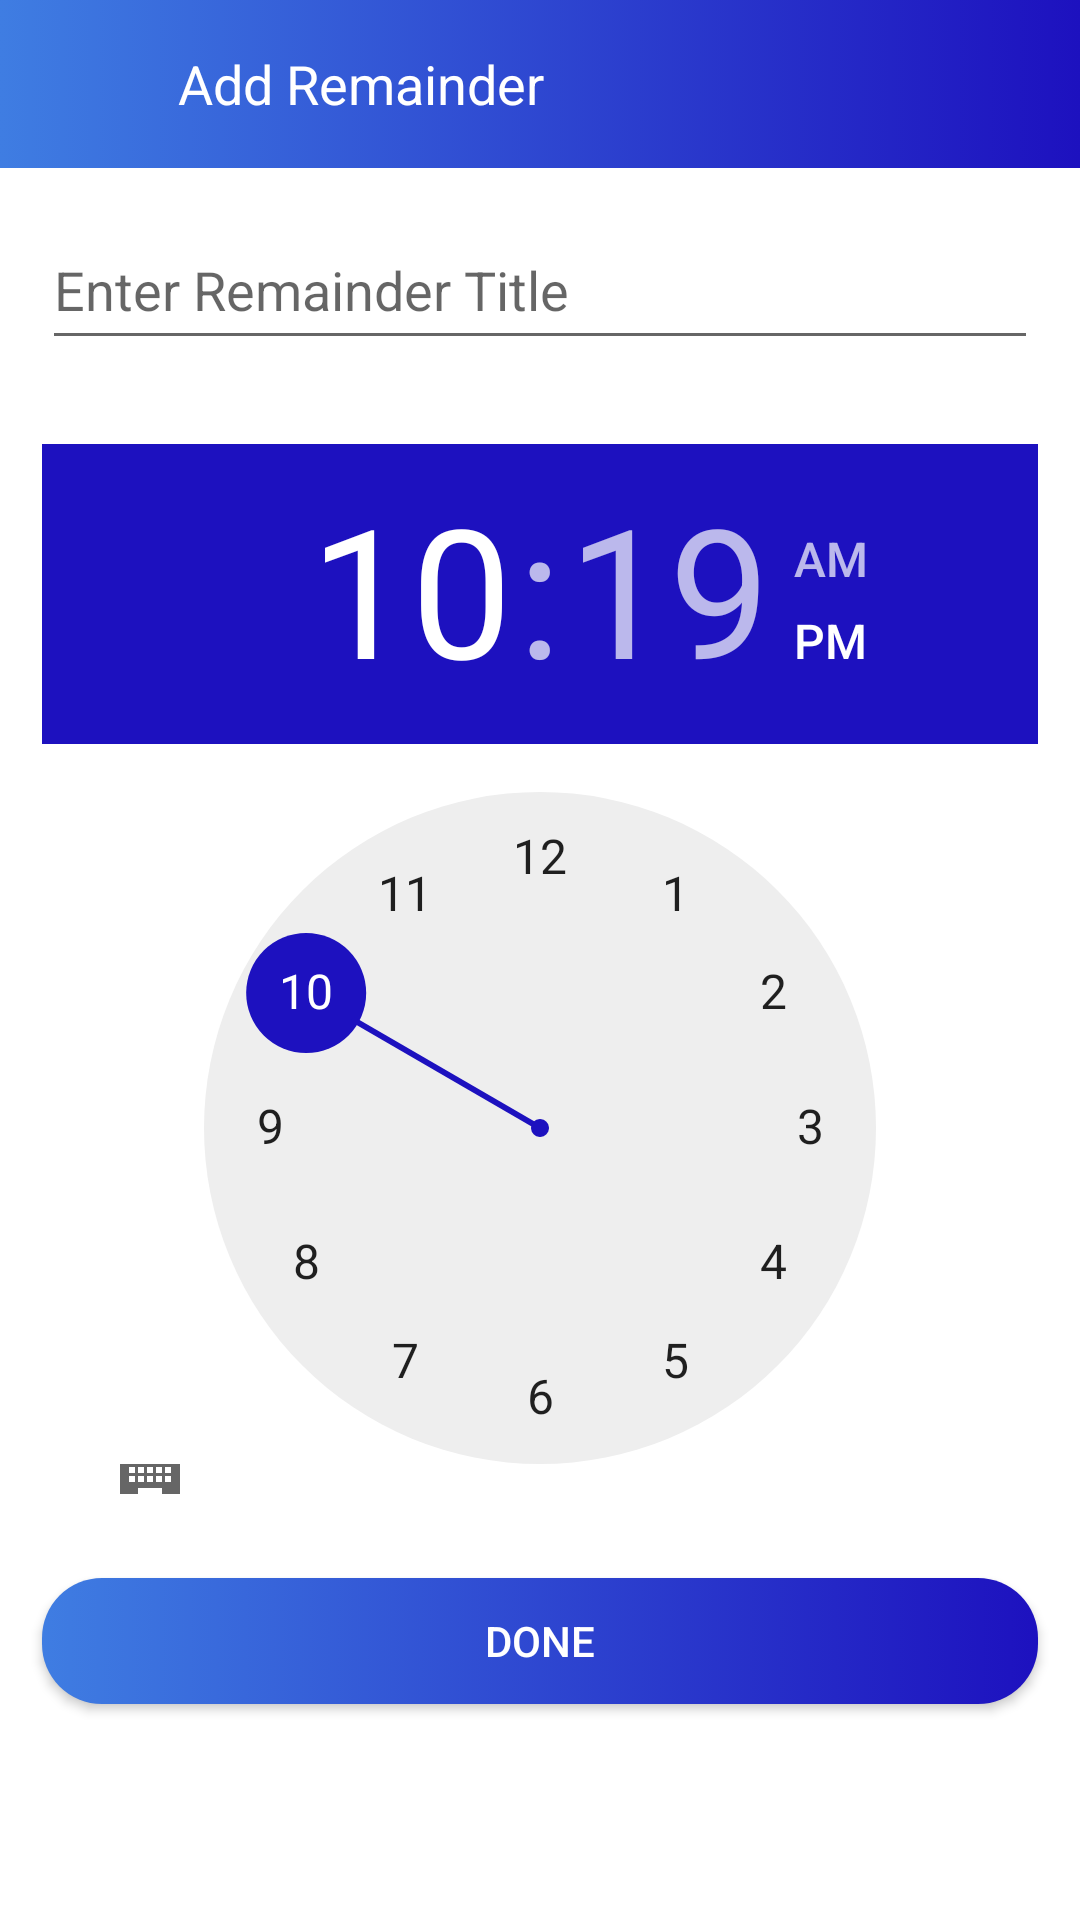

This screen was rendered from an Android layout file. Write that file and the resources it references.
<!-- AndroidManifest.xml: application theme AppTheme.NoActionBar -->
<!-- res/layout/activity_add_alarm.xml -->
<?xml version="1.0" encoding="utf-8"?>

<LinearLayout
    xmlns:android="http://schemas.android.com/apk/res/android" android:layout_width="match_parent"
    android:layout_height="match_parent"
    android:background="@android:color/white"
    android:orientation="vertical">
    <android.support.v7.widget.Toolbar
        android:layout_width="match_parent"
        android:layout_height="wrap_content"
        android:background="@drawable/bg">
        <LinearLayout
            android:layout_width="match_parent"
            android:layout_height="wrap_content">
            <ImageButton
                android:layout_width="0dp"
                android:layout_height="wrap_content"
                android:layout_weight="1"
                android:id="@+id/back"
                android:background="@android:color/transparent"
                android:src="@drawable/ic_arrow_back_black_24dp"/>
            <TextView
                android:layout_width="0dp"
                android:layout_height="wrap_content"
                android:layout_weight="9"
                android:layout_gravity="center_vertical"
                android:layout_marginLeft="10dp"
                android:text="Add Remainder"
                android:textSize="18sp"
                android:textColor="@android:color/white"
                />
        </LinearLayout>

    </android.support.v7.widget.Toolbar>

    <EditText
        android:layout_width="match_parent"
        android:layout_height="50dp"
        android:layout_margin="14dp"
        android:id="@+id/title"
        android:inputType="textCapSentences"
        android:hint="Enter Remainder Title "/>
    <TimePicker
        android:layout_width="match_parent"
        android:layout_height="350dp"
        android:layout_margin="14dp"
        android:id="@+id/timePicker"
        >
    </TimePicker>

    <Button
        android:layout_width="match_parent"
        android:layout_height="42dp"
        android:layout_margin="14dp"
        android:id="@+id/done"
        android:textColor="@android:color/white"
        android:background="@drawable/buttonbg"
        android:text="Done"/>

</LinearLayout>
<!-- resources referenced by this layout -->
<resources>
  <!-- drawable bg (drawable) -->
  <?xml version="1.0" encoding="utf-8"?>
  
  <selector xmlns:android="http://schemas.android.com/apk/res/android">
      <item>
          <shape android:shape="rectangle">
              <gradient android:startColor="#3f7de2"
                  android:endColor="#1d11bf"></gradient>
          </shape>
      </item>
  
  </selector>
  <!-- drawable buttonbg (drawable) -->
  <?xml version="1.0" encoding="utf-8"?>
  
  <selector xmlns:android="http://schemas.android.com/apk/res/android">
      <item>
          <shape android:shape="rectangle">
              <gradient android:startColor="#3f7de2"
                  android:endColor="#1d11bf"></gradient>
            <corners android:radius="20dp"></corners>
          </shape>
      </item>
  
  </selector>
  <style name="AppTheme.NoActionBar">
          <item name="windowActionBar">false</item>
          <item name="windowNoTitle">true</item>
          <item name="colorPrimaryDark">@color/colorPrimaryDark</item>
          <item name="colorAccent">@color/colorPrimaryDark</item>
  
      </style>
  <color name="colorPrimaryDark">#1d11bf</color>
</resources>
